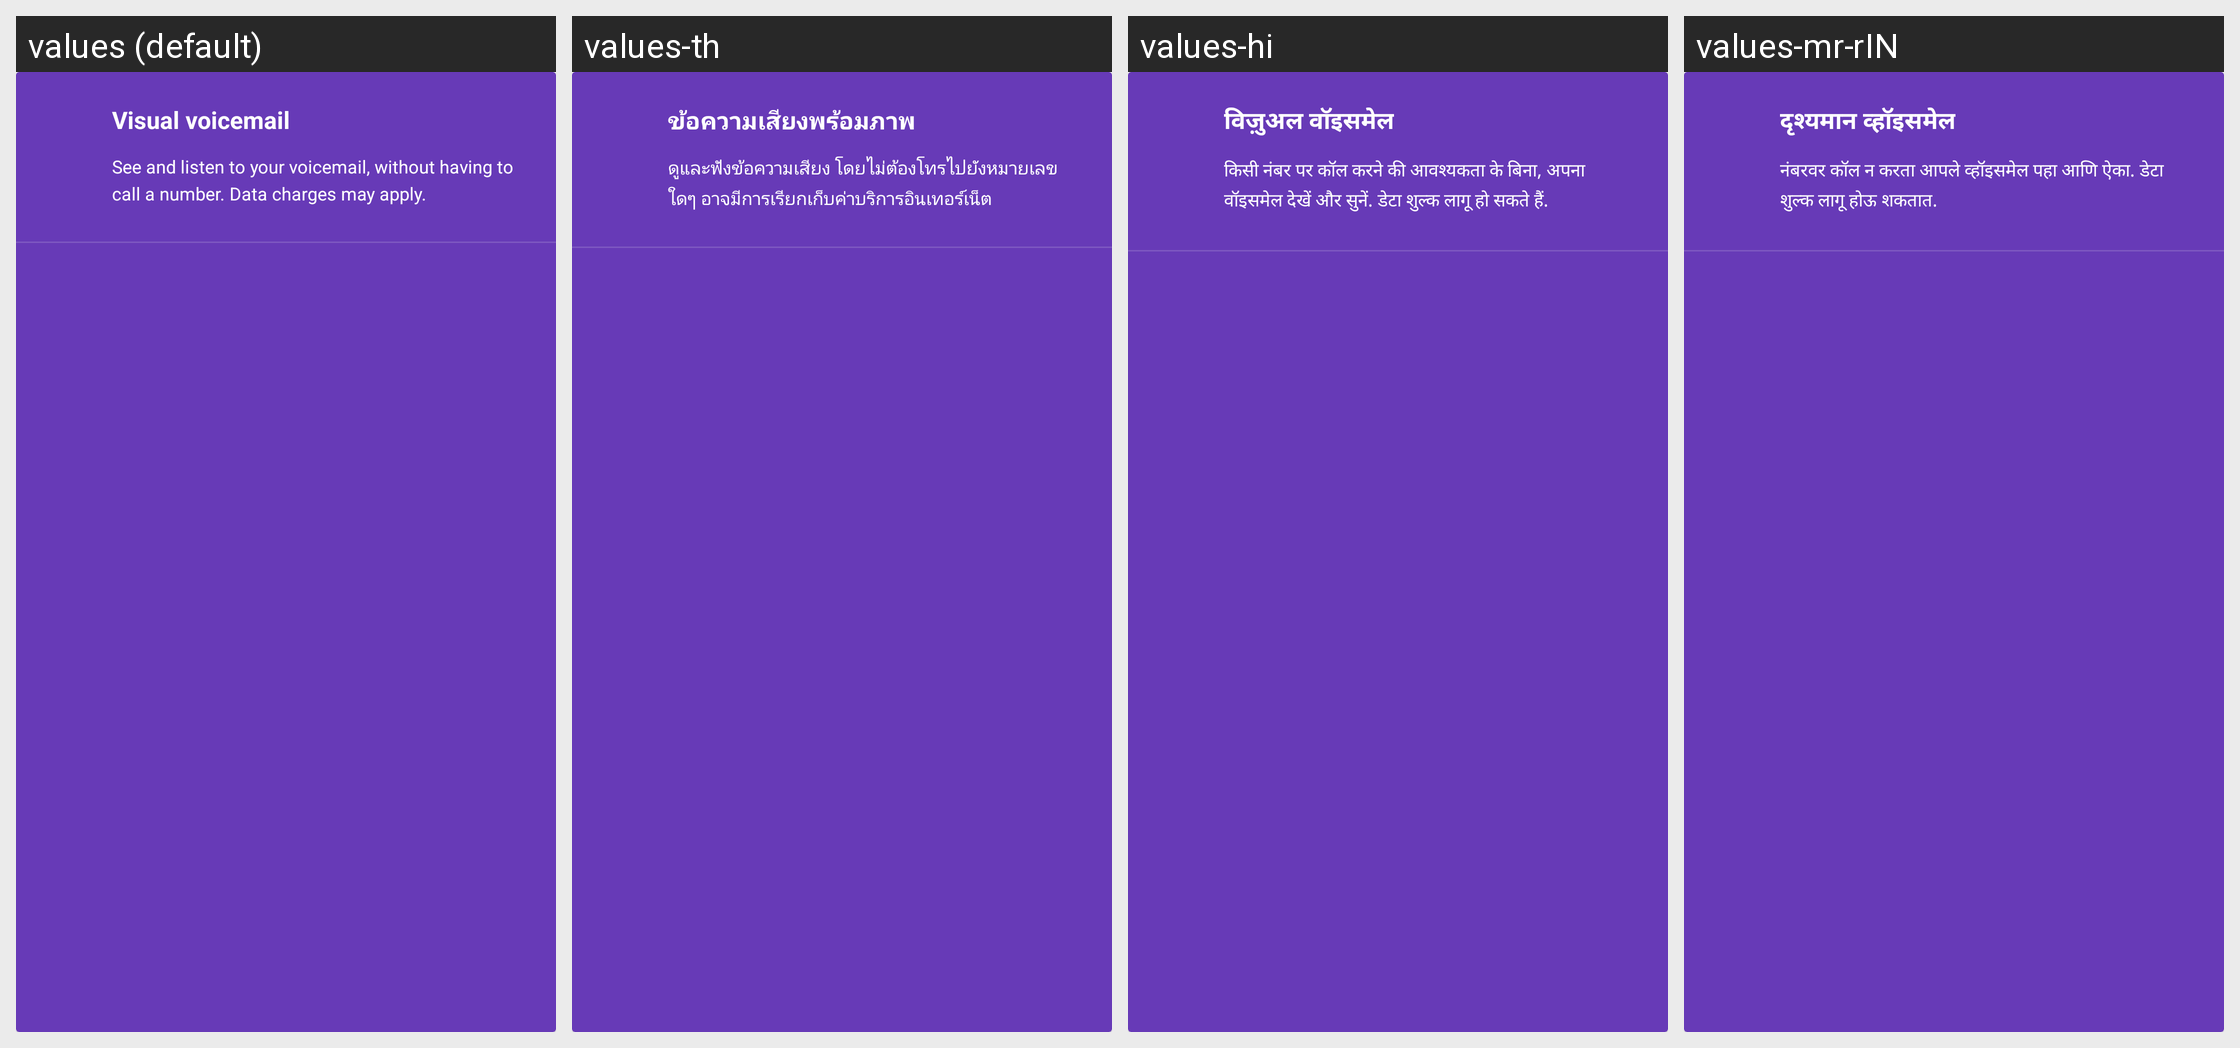

The same Android screen rendered under several of its app's locales, left to right. List the strings drawn on it with the default value and each locale's translation.
Android screen res/layout/voicemail_promo_card.xml rendered under 4 locales, left to right: values (default), values-th, values-hi, values-mr-rIN. Device: Nexus 5 (rendered at 1080×1920; each locale shown at half size, 540×960, under a caption strip naming it); theme Theme.MaterialComponents.DayNight.NoActionBar.
Other locales in the repository, not shown: values-ar, values-ar-rEG, values-bn, values-bn-rBD, values-ca, values-cs, values-da, values-de, values-de-rDE, values-el, values-en-rGB, values-en-rIN, values-en-rUS, values-es, values-es-rES, values-fa, values-fa-rIR, values-fi, values-fr, values-fr-rCA, values-fr-rFR, values-gu-rIN, values-hi-rIN, values-hr, values-hu, values-it, values-it-rIT, values-iw, values-ja, values-kn, values-kn-rIN, values-ko, values-ko-rKR, values-mr, values-ms-rMY, values-nb, values-nl, values-pa-rIN, values-pl, values-pl-rPL, values-pt, values-pt-rPT, values-ro, values-ro-rRO, values-ru, values-ru-rRU, values-sk, values-sk-rSK, values-sl, values-sl-rSI, values-sv, values-ta-rIN, values-te, values-te-rIN, values-th-rTH, values-tl, values-tl-rPH, values-tr, values-tr-rTR, values-uk, values-uk-rUA, values-vi, values-vi-rVN, values-zh, values-zh-rCN, values-zh-rHK, values-zh-rTW.
Strings drawn on this screen, with the default value and each locale's value (text and hints the layout hard-codes, and strings that could not be matched under every locale, appear in the picture but are not listed):

visual_voicemail_title
  values: Visual voicemail
  values-th: ข้อความเสียงพร้อมภาพ
  values-hi: विज़ुअल वॉइसमेल
  values-mr-rIN: दृश्‍यमान व्हॉइसमेल

visual_voicemail_text
  values: See and listen to your voicemail, without having to call a number. Data charges may apply.
  values-th: ดูและฟังข้อความเสียง โดยไม่ต้องโทรไปยังหมายเลขใดๆ อาจมีการเรียกเก็บค่าบริการอินเทอร์เน็ต
  values-hi: किसी नंबर पर कॉल करने की आवश्‍यकता के बिना, अपना वॉइसमेल देखें और सुनें. डेटा शुल्‍क लागू हो सकते हैं.
  values-mr-rIN: नंबरवर कॉल न करता आपले व्हॉइसमेल पहा आणि ऐका. डेटा शुल्क लागू होऊ शकतात.
